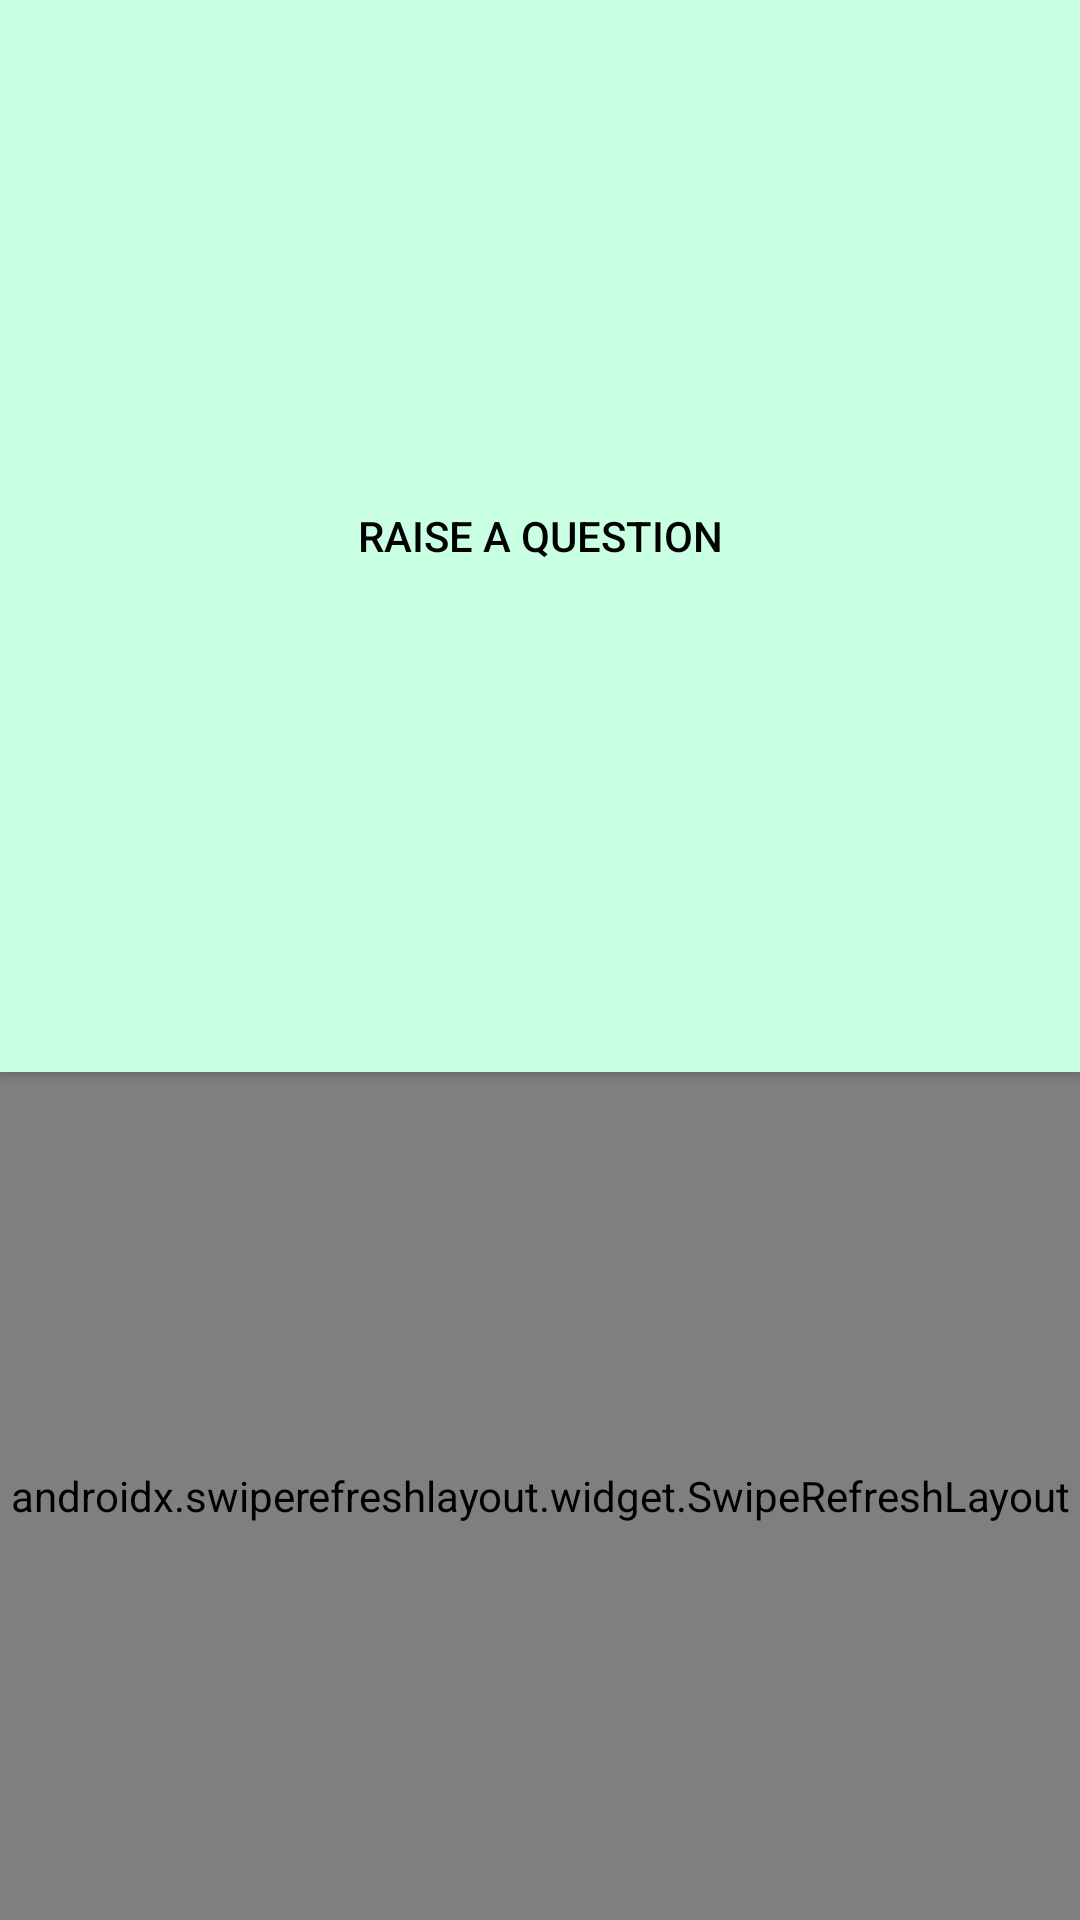

This screen was rendered from an Android layout file. Write that file and the resources it references.
<!-- AndroidManifest.xml: application theme Theme.AppCompat -->
<!-- res/layout/fragment_home.xml -->
<?xml version="1.0" encoding="utf-8"?>
<LinearLayout xmlns:android="http://schemas.android.com/apk/res/android"
    xmlns:app="http://schemas.android.com/apk/res-auto"
    xmlns:tools="http://schemas.android.com/tools"
    android:layout_width="match_parent"
    android:layout_height="match_parent"
    android:divider="@android:drawable/divider_horizontal_textfield"
    android:dividerPadding="12dp"
    android:orientation="vertical"
    tools:context=".ui.home.HomeFragment"
    android:background="@color/white">

    <Button
        android:id="@+id/RaisequestionButton"
        android:layout_width="match_parent"
        android:layout_height="94dp"
        android:layout_weight="1"
        android:text="Raise a question"
        android:background="@color/text"
        android:textColor="@color/black"/>

    <androidx.swiperefreshlayout.widget.SwipeRefreshLayout
        android:id="@+id/swipe"
        android:layout_width="match_parent"
        android:layout_height="wrap_content"
        android:layout_weight="1">

        <ListView
            android:id="@+id/Itemlist"
            android:layout_width="match_parent"
            android:layout_height="wrap_content">

        </ListView>
    </androidx.swiperefreshlayout.widget.SwipeRefreshLayout>


</LinearLayout>
<!-- resources referenced by this layout -->
<resources>
  <color name="black">#FF000000</color>
  <color name="text">#C9FFE2</color>
  <color name="white">#FFFFFFFF</color>
</resources>
